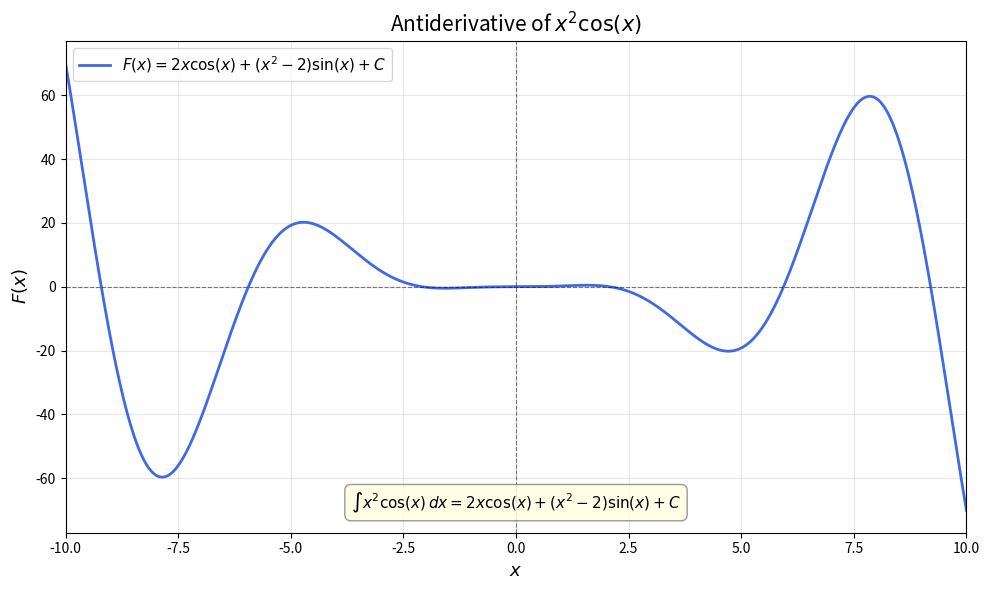

Source code (Python):
# Generated: 2026-04-24 13:15:56
# ============================================================

# Generated by: anthropic/claude-sonnet-4-6 (Cloud)
# Date: 2026-04-24 13:15:41
# AutoCoder System - Automated Code Generation

import numpy as np
import matplotlib.pyplot as plt

# Define the range
x = np.linspace(-10, 10, 1000)

# Antiderivative of x^2 * cos(x):
# F(x) = 2x*cos(x) + (x^2 - 2)*sin(x) + C
C = 0  # constant of integration set to 0
F = 2*x*np.cos(x) + (x**2 - 2)*np.sin(x) + C

# Plot
fig, ax = plt.subplots(figsize=(10, 6))

ax.plot(x, F, color='royalblue', linewidth=2,
        label=r'$F(x) = 2x\cos(x) + (x^2 - 2)\sin(x) + C$')

ax.axhline(0, color='black', linewidth=0.8, linestyle='--', alpha=0.5)
ax.axvline(0, color='black', linewidth=0.8, linestyle='--', alpha=0.5)

ax.set_xlabel(r'$x$', fontsize=13)
ax.set_ylabel(r'$F(x)$', fontsize=13)
ax.set_title(r'Antiderivative of $x^2\cos(x)$', fontsize=15)

ax.legend(fontsize=11, loc='upper left')
ax.grid(True, alpha=0.3)
ax.set_xlim(-10, 10)

# Annotate the integrand
ax.annotate(
    r'$\int x^2 \cos(x)\, dx = 2x\cos(x) + (x^2 - 2)\sin(x) + C$',
    xy=(0.5, 0.05),
    xycoords='axes fraction',
    ha='center',
    fontsize=11,
    bbox=dict(boxstyle='round,pad=0.4', facecolor='lightyellow', edgecolor='gray', alpha=0.8)
)

plt.tight_layout()
print("Plot rendered: Antiderivative of x^2 * cos(x)")
print(f"F(x) range over [-10, 10]: min={F.min():.2f}, max={F.max():.2f}")
plt.show()
